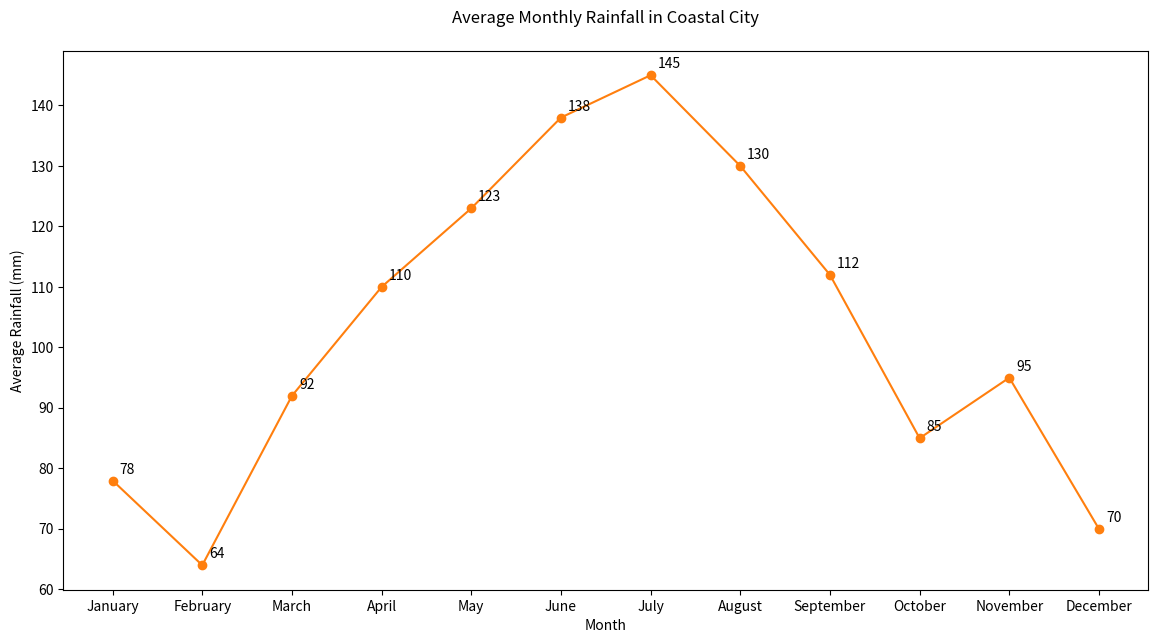

This figure's Python source:

import matplotlib.pyplot as plt

# Data for plotting
months = ['January', 'February', 'March', 'April', 'May', 'June', 
          'July', 'August', 'September', 'October', 'November', 'December']
average_rainfall = [78, 64, 92, 110, 123, 138, 145, 130, 112, 85, 95, 70]

# Create a new figure with specific width and height
plt.figure(figsize=(14, 7))

# Plotting the line chart with a specific color scheme
plt.plot(months, average_rainfall, marker='o', linestyle='-', color='#ff7f0e')  # Orange color

# Assign annotations/labels to specific data points to provide additional information
for i, rainfall in enumerate(average_rainfall):
    plt.annotate(str(rainfall), xy=(months[i], rainfall), xytext=(5, 5), textcoords='offset points')

# Modify the chart title and labels
plt.title('Average Monthly Rainfall in Coastal City', pad=20)
plt.xlabel('Month')
plt.ylabel('Average Rainfall (mm)')

# Show the plot
plt.show()
